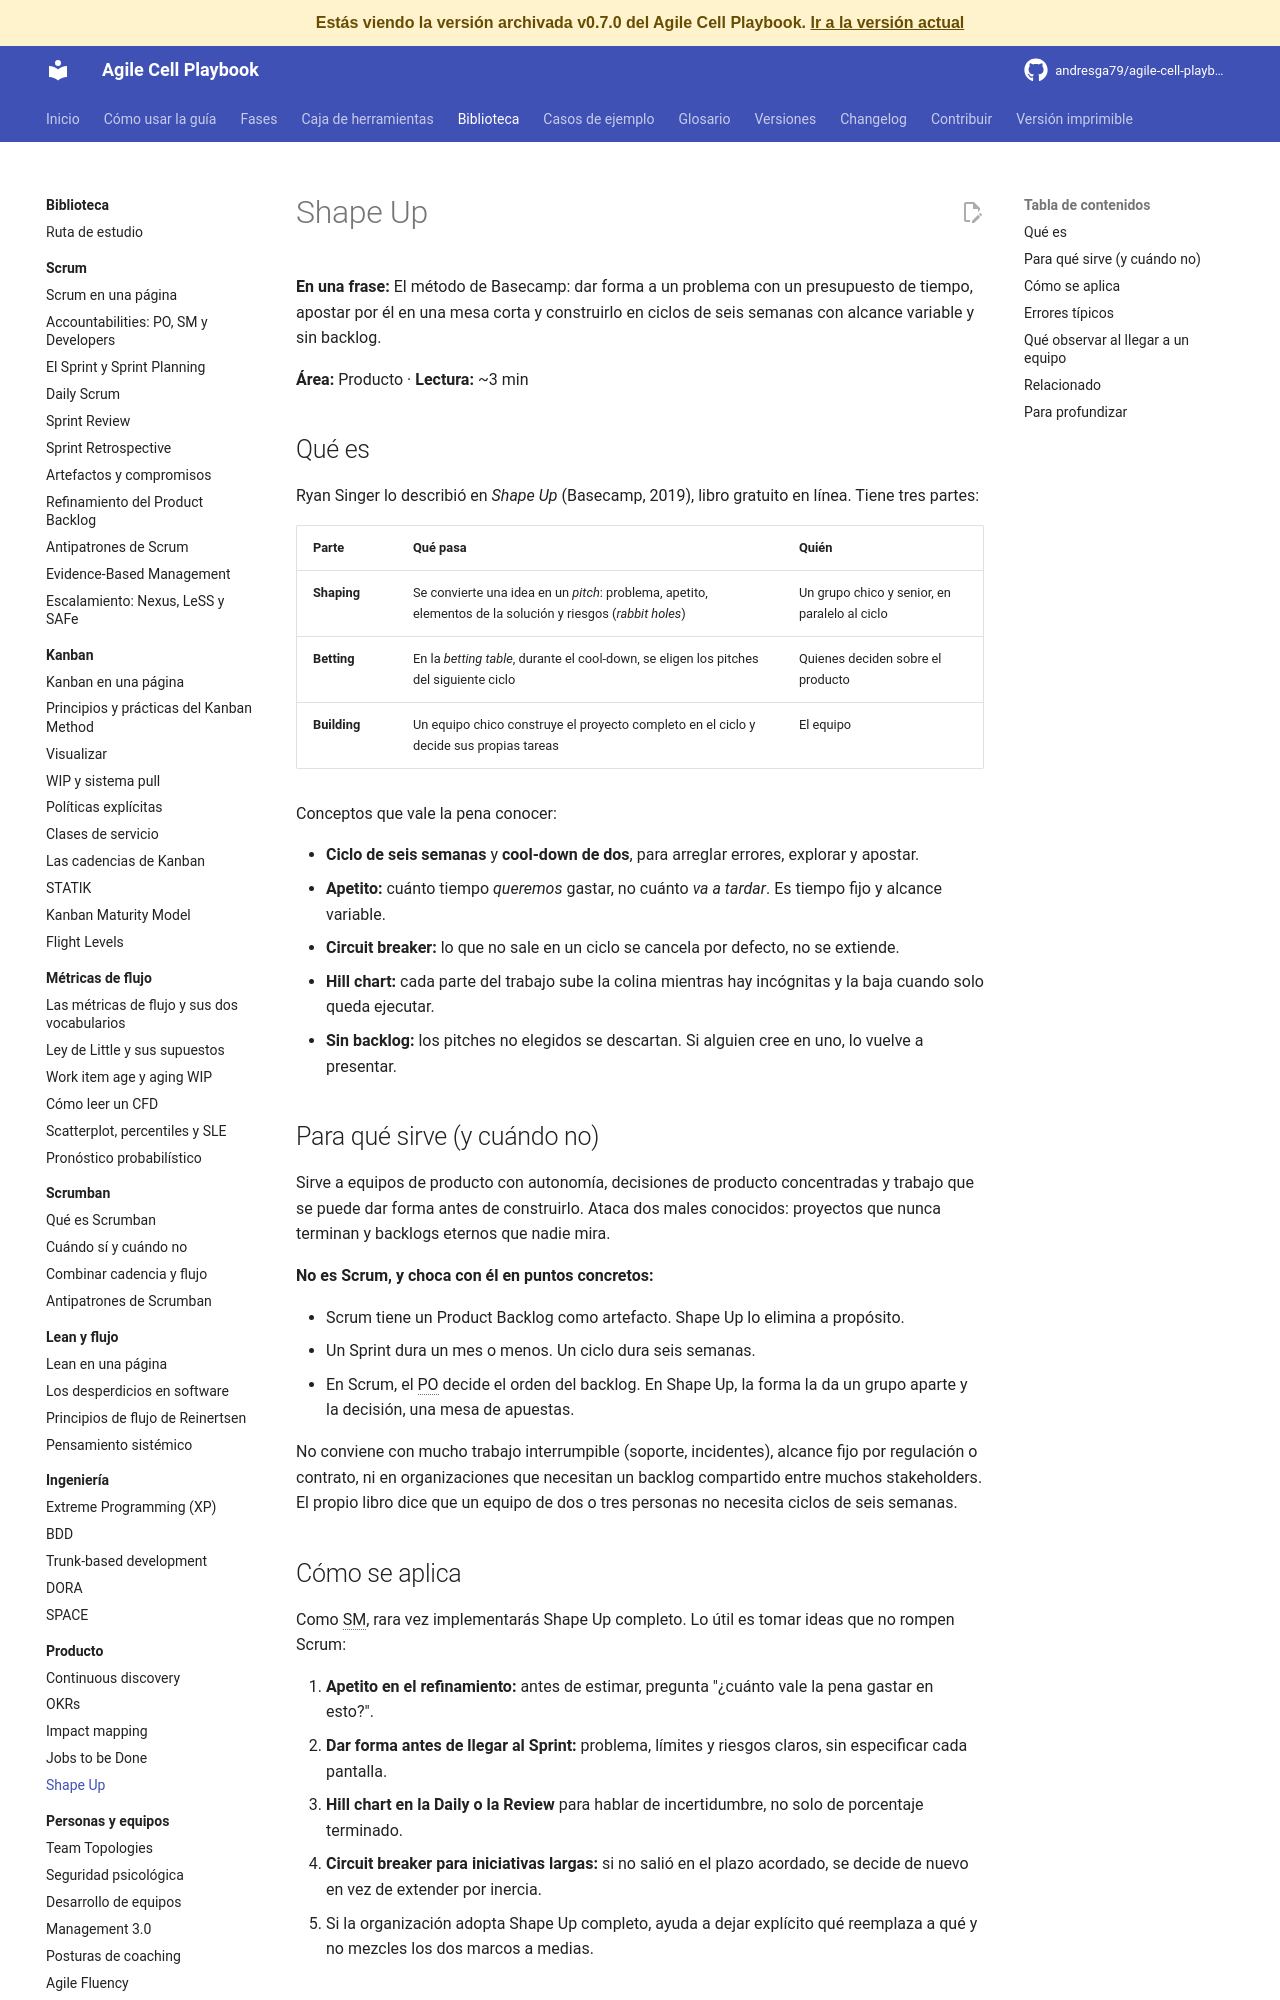

repository: andresga79/agile-cell-playbook · page: versiones/v0.7.0/biblioteca/producto/shape-up/index.html · generator: mkdocs

# Shape Up

**En una frase:** El método de Basecamp: dar forma a un problema con un presupuesto de tiempo, apostar por él en una mesa corta y construirlo en ciclos de seis semanas con alcance variable y sin backlog.

**Área:** Producto · **Lectura:** ~3 min

## Qué es

Ryan Singer lo describió en *Shape Up* (Basecamp, 2019), libro gratuito en línea. Tiene tres partes:

| Parte | Qué pasa | Quién |
|---|---|---|
| **Shaping** | Se convierte una idea en un *pitch*: problema, apetito, elementos de la solución y riesgos (*rabbit holes*) | Un grupo chico y senior, en paralelo al ciclo |
| **Betting** | En la *betting table*, durante el cool-down, se eligen los pitches del siguiente ciclo | Quienes deciden sobre el producto |
| **Building** | Un equipo chico construye el proyecto completo en el ciclo y decide sus propias tareas | El equipo |

Conceptos que vale la pena conocer:

- **Ciclo de seis semanas** y **cool-down de dos**, para arreglar errores, explorar y apostar.
- **Apetito:** cuánto tiempo *queremos* gastar, no cuánto *va a tardar*. Es tiempo fijo y alcance variable.
- **Circuit breaker:** lo que no sale en un ciclo se cancela por defecto, no se extiende.
- **Hill chart:** cada parte del trabajo sube la colina mientras hay incógnitas y la baja cuando solo queda ejecutar.
- **Sin backlog:** los pitches no elegidos se descartan. Si alguien cree en uno, lo vuelve a presentar.

## Para qué sirve (y cuándo no)

Sirve a equipos de producto con autonomía, decisiones de producto concentradas y trabajo que se puede dar forma antes de construirlo. Ataca dos males conocidos: proyectos que nunca terminan y backlogs eternos que nadie mira.

**No es Scrum, y choca con él en puntos concretos:**

- Scrum tiene un Product Backlog como artefacto. Shape Up lo elimina a propósito.
- Un Sprint dura un mes o menos. Un ciclo dura seis semanas.
- En Scrum, el PO decide el orden del backlog. En Shape Up, la forma la da un grupo aparte y la decisión, una mesa de apuestas.

No conviene con mucho trabajo interrumpible (soporte, incidentes), alcance fijo por regulación o contrato, ni en organizaciones que necesitan un backlog compartido entre muchos stakeholders. El propio libro dice que un equipo de dos o tres personas no necesita ciclos de seis semanas.
